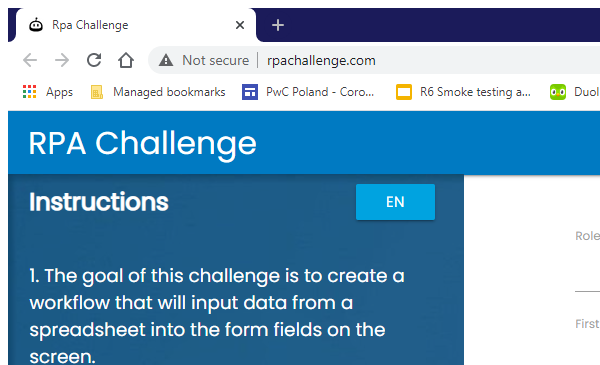
Workflow: Browser flow

Step 1: Attach Browser 'chrome.exe Rpa' in window 'Rpa Challenge' (chrome.exe)

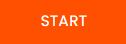
Step 2: click on the button 'Start'

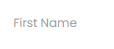
Step 3: type [row(0).ToString]

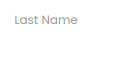
Step 4: type [row(1).ToString]

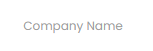
Step 5: type [row(2).ToString]

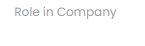
Step 6: type [row(3).ToString]

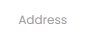
Step 7: type [row(4).ToString]

Step 8: type [row(5).ToString] (no picture)

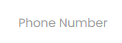
Step 9: type [row(6).ToString]

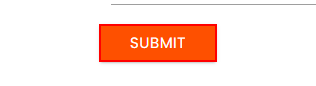
Step 10: click
